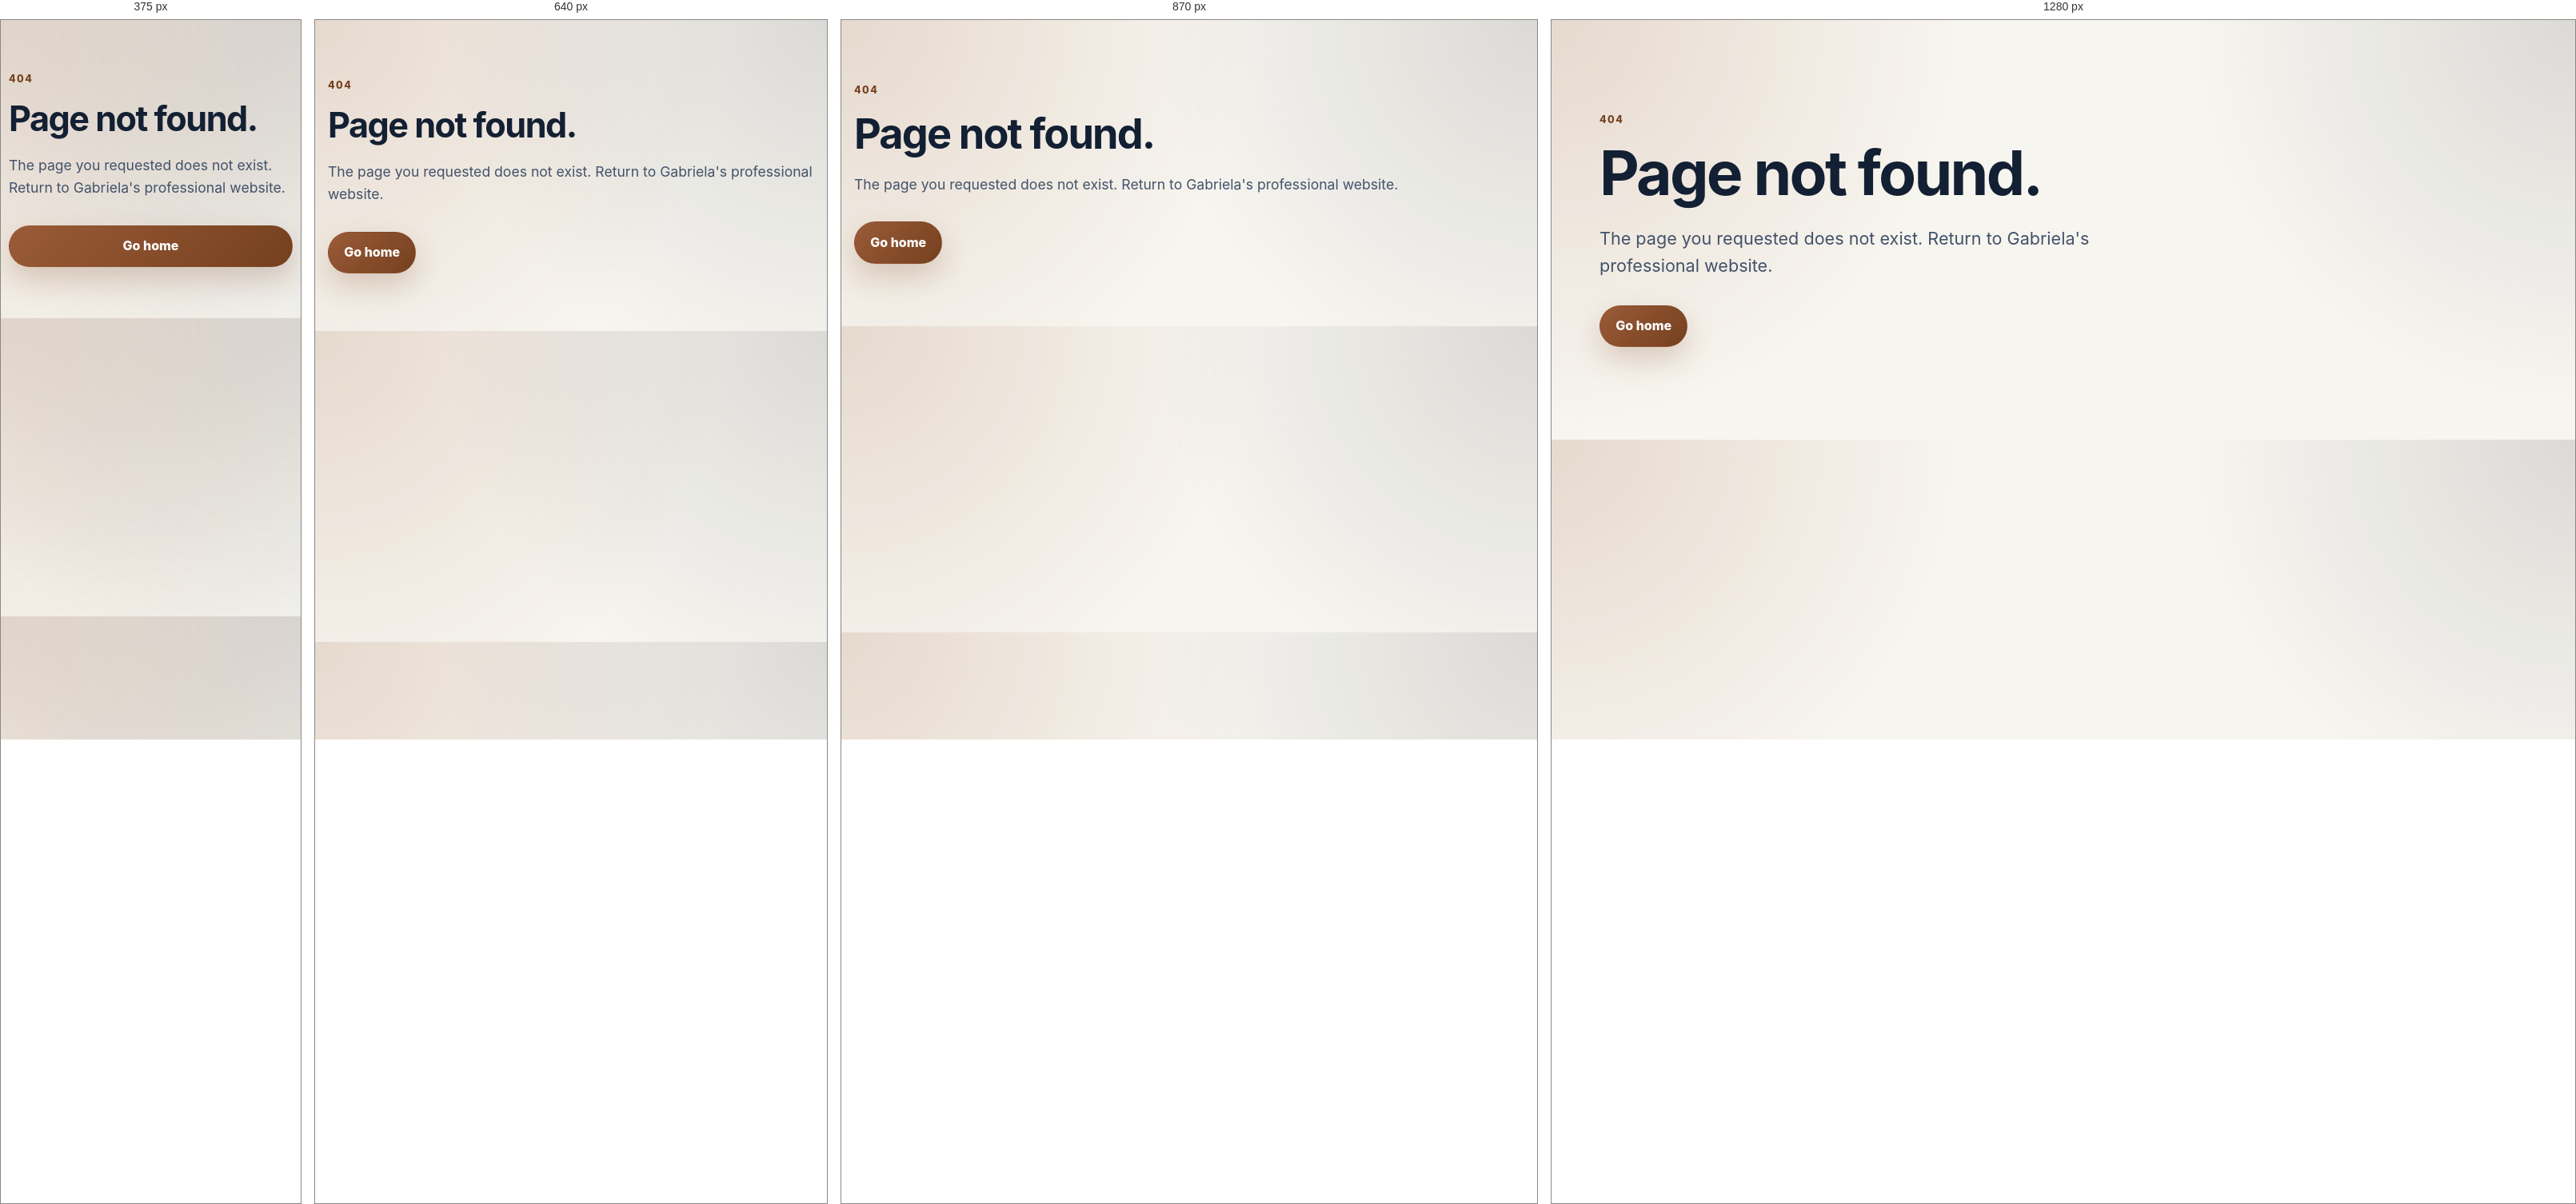
Rendered at 375 px, 640 px, 870 px and 1280 px, left to right.

<!-- file: 404.html -->
<!doctype html>
<html lang="en">
<head>
  <meta charset="utf-8">
  <meta name="viewport" content="width=device-width, initial-scale=1">
  <title>Page not found | Gabriela E. Menocal</title>
  <link rel="stylesheet" href="/styles.css">
</head>
<body>
  <main class="section">
    <div class="container">
      <p class="eyebrow">404</p>
      <h1>Page not found.</h1>
      <p class="hero-lede">The page you requested does not exist. Return to Gabriela's professional website.</p>
      <div class="hero-actions">
        <a class="button button-primary" href="/">Go home</a>
      </div>
    </div>
  </main>
</body>
</html>


/* @media block from styles.css */
@media (max-width: 980px) {
  .hero-grid,
  .split-grid,
  .credentials-grid,
  .contact-grid {
    grid-template-columns: 1fr;
  }

  .metrics-grid,
  .skills-grid,
  .three-columns {
    grid-template-columns: repeat(2, 1fr);
  }

  .hero {
    min-height: auto;
  }
}

/* @media block from styles.css */
@media (max-width: 760px) {
  .brand-text span {
    display: none;
  }

  .nav-toggle {
    display: block;
  }

  .nav-links {
    position: fixed;
    left: 1rem;
    right: 1rem;
    top: 82px;
    display: none;
    flex-direction: column;
    align-items: stretch;
    gap: 0.35rem;
    padding: 0.8rem;
    border-radius: 20px;
    background: rgba(255, 255, 255, 0.96);
    border: 1px solid var(--line);
    box-shadow: var(--shadow);
  }

  .nav-links.is-open {
    display: flex;
  }

  .nav-links a {
    border-radius: 14px;
  }

  .metrics-grid,
  .skills-grid,
  .three-columns {
    grid-template-columns: 1fr;
  }

  .timeline::before {
    left: 0.38rem;
  }

  .timeline-item {
    grid-template-columns: 1fr;
    gap: 0.45rem;
    padding-left: 2rem;
  }

  .timeline-date {
    padding-top: 0;
  }

  .timeline-content::before {
    left: -1.95rem;
  }

  .mini-facts {
    grid-template-columns: 1fr;
  }

  .footer-grid {
    flex-direction: column;
    align-items: flex-start;
  }
}

/* @media block from styles.css */
@media (max-width: 520px) {
  .container,
  .nav {
    width: min(100% - 1.25rem, var(--max-width));
  }

  .section {
    padding: 4rem 0;
  }

  .hero-actions,
  .contact-actions {
    flex-direction: column;
  }

  .button {
    width: 100%;
  }
}